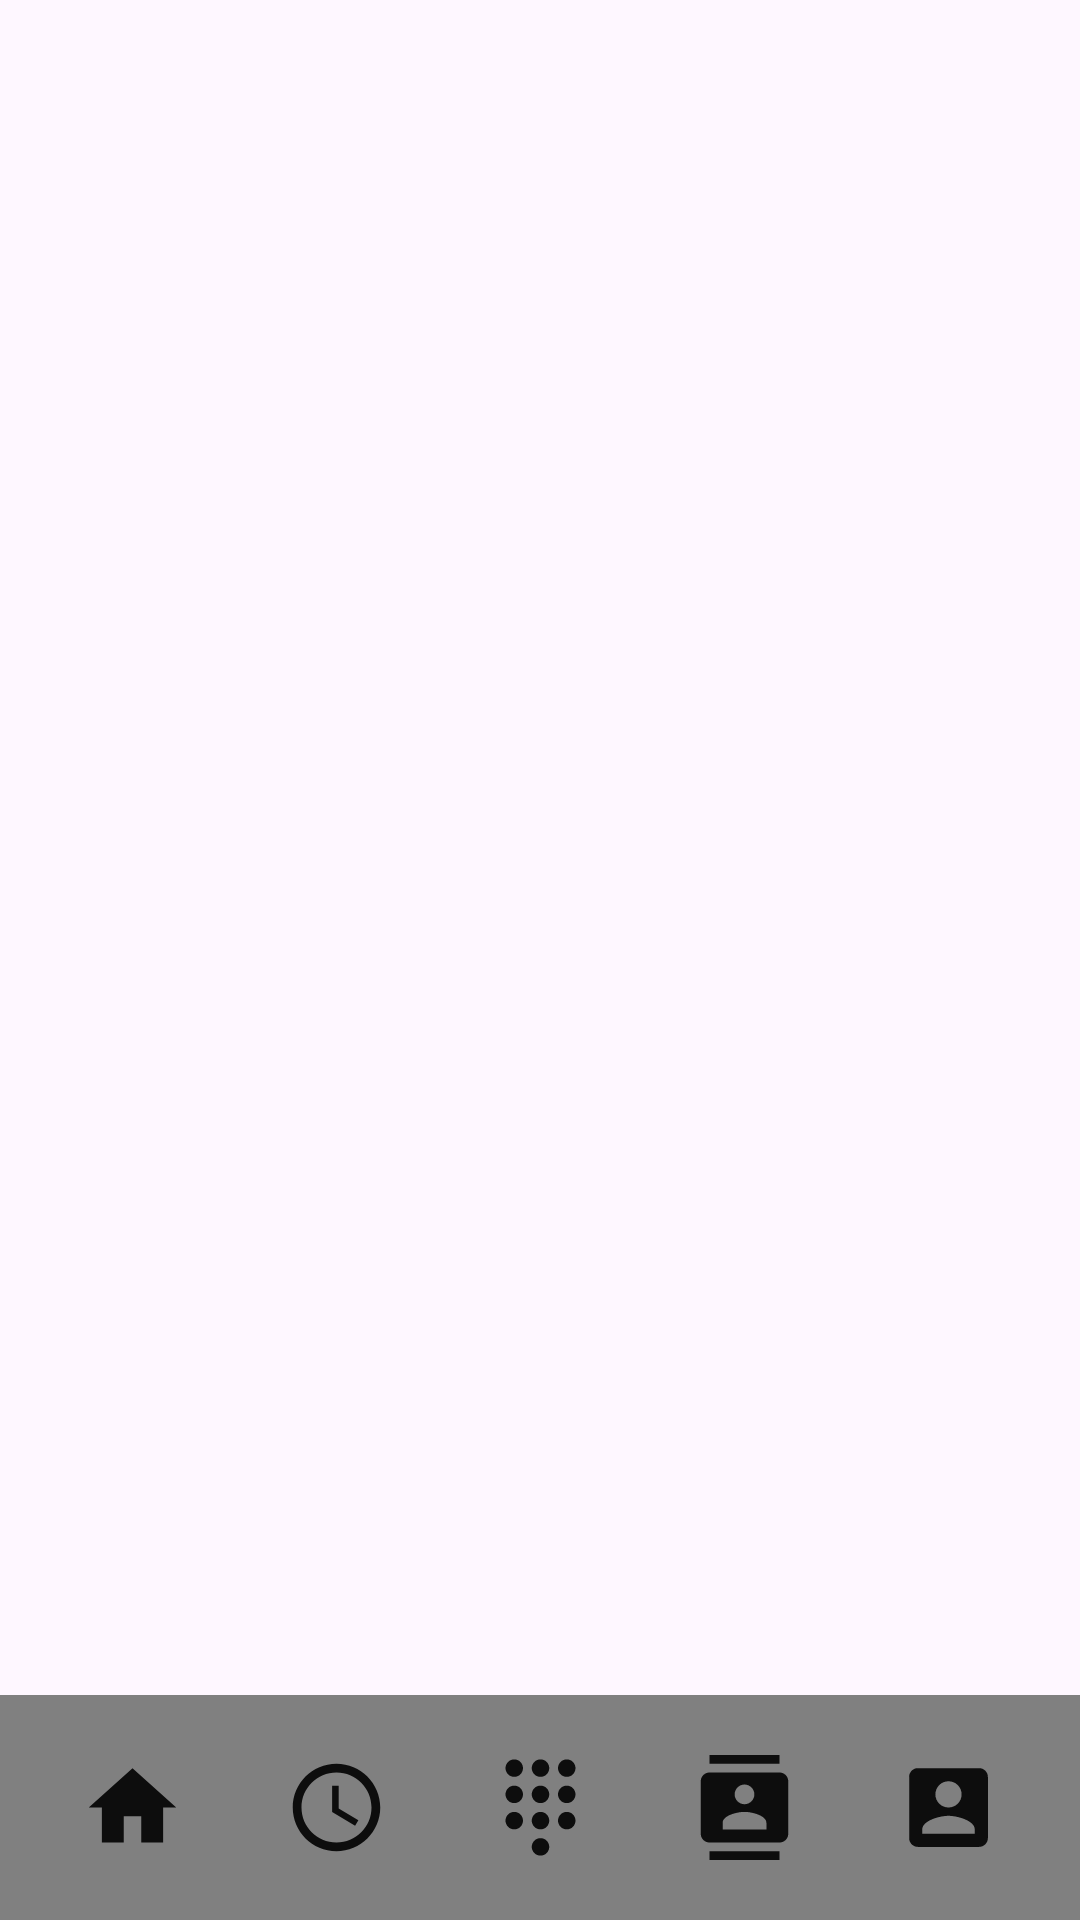

Reconstruct the res/layout file that produces this screen, plus the resources it refers to.
<!-- AndroidManifest.xml: application theme Theme.Within -->
<!-- res/layout/invite_friends.xml -->
<RelativeLayout xmlns:android="http://schemas.android.com/apk/res/android"
    xmlns:tools="http://schemas.android.com/tools"
    xmlns:app="http://schemas.android.com/apk/res-auto"
    android:layout_width="match_parent"
    android:layout_height="match_parent"
    tools:context= ".profile_main.settings.InviteActivity">

    <ListView
        android:id="@+id/listView"
        android:layout_width="match_parent"
        android:layout_height="match_parent"
        android:layout_above="@id/bottom_nav"
        android:layout_alignParentStart="true"
        android:layout_alignParentEnd="true"
        android:layout_marginTop="20dp"/>

    <include
        android:id="@+id/bottom_nav"
        layout="@layout/nav"
        android:layout_width="match_parent"
        android:layout_height="wrap_content"
        android:layout_alignParentBottom="true"
        android:layout_alignParentStart="true"
        android:layout_alignParentEnd="true" />

</RelativeLayout>
<!-- res/layout/nav.xml (included above) -->
<?xml version="1.0" encoding="utf-8"?>
<LinearLayout xmlns:android="http://schemas.android.com/apk/res/android"
    android:id="@+id/nav_layout"
    android:layout_width="match_parent"
    android:layout_height="wrap_content"
    android:orientation="horizontal"
    android:layout_gravity="bottom"
    android:theme="?attr/customNavigationLayout">


        
        <ImageButton
            android:id="@+id/home_button"
            android:layout_width="0dp"
            android:layout_height="wrap_content"
            android:layout_weight="0.5"
            android:src="@drawable/ic_home"
            android:scaleType="fitCenter"
            android:contentDescription="Home"
            android:background="@drawable/bottom_nav_selector"/>

        
        <ImageButton
            android:id="@+id/recent_button"
            android:layout_width="0dp"
            android:layout_height="wrap_content"
            android:layout_weight="0.5"
            android:src="@drawable/ic_recent"
            android:scaleType="fitCenter"
            android:background="@drawable/bottom_nav_selector"
            android:contentDescription="Recent"/>

        
        <ImageButton
            android:id="@+id/dialpad_button"
            android:layout_width="0dp"
            android:layout_height="wrap_content"
            android:layout_weight="0.5"
            android:src="@drawable/ic_dialpad"
            android:scaleType="fitCenter"
            android:background="@drawable/bottom_nav_selector"
            android:contentDescription="Dialpad"/>

        
        <ImageButton
            android:id="@+id/contact_button"
            android:layout_width="0dp"
            android:layout_height="wrap_content"
            android:layout_weight="0.5"
            android:src="@drawable/ic_contacts"
            android:background="@drawable/bottom_nav_selector"
        android:contentDescription="@string/contact"/>

        
        <ImageButton
            android:id="@+id/profile_button"
            android:layout_width="0dp"
            android:layout_height="wrap_content"
            android:layout_weight="0.5"
            android:src="@drawable/ic_profile"
            android:contentDescription="@string/profile"
            android:background="@drawable/bottom_nav_selector"/>

</LinearLayout>
<!-- resources referenced by this layout -->
<resources>
  <!-- drawable bottom_nav_selector (drawable) -->
  <?xml version="1.0" encoding="utf-8"?>
  <selector xmlns:android="http://schemas.android.com/apk/res/android">
      <item android:state_pressed="true">
          <shape android:shape="oval">
              <corners android:radius="10dp"/>
              <solid android:color="@color/material_dynamic_neutral70"/>
          </shape>
      </item>
      
      <item android:state_focused="true">
          <shape android:shape="oval">
              <corners android:radius="10dp"/>
              <solid android:color="@color/white"/>
              <stroke android:color="@color/teal"/>
          </shape>
      </item>
  
  </selector>
  <!-- drawable ic_contacts (drawable) -->
  <vector android:alpha="0.90" android:autoMirrored="true"
      android:height="35dp" android:tint="#000000"
      android:viewportHeight="24" android:viewportWidth="24"
      android:width="35dp" xmlns:android="http://schemas.android.com/apk/res/android">
      <path android:fillColor="@android:color/white" android:pathData="M20,0L4,0v2h16L20,0zM4,24h16v-2L4,22v2zM20,4L4,4c-1.1,0 -2,0.9 -2,2v12c0,1.1 0.9,2 2,2h16c1.1,0 2,-0.9 2,-2L22,6c0,-1.1 -0.9,-2 -2,-2zM12,6.75c1.24,0 2.25,1.01 2.25,2.25s-1.01,2.25 -2.25,2.25S9.75,10.24 9.75,9 10.76,6.75 12,6.75zM17,17L7,17v-1.5c0,-1.67 3.33,-2.5 5,-2.5s5,0.83 5,2.5L17,17z"/>
  </vector>
  <!-- drawable ic_home (drawable) -->
  <vector android:alpha="0.90"  android:height="35dp" android:tint="#000000"
      android:viewportHeight="24" android:viewportWidth="24"
      android:width="35dp" xmlns:android="http://schemas.android.com/apk/res/android">
      <path android:fillColor="@android:color/white" android:pathData="M10,20v-6h4v6h5v-8h3L12,3 2,12h3v8z"/>
  </vector>
  <!-- drawable ic_profile (drawable) -->
  <vector android:alpha="0.90" android:autoMirrored="true"
      android:height="35dp" android:tint="#000000"
      android:viewportHeight="24" android:viewportWidth="24"
      android:width="35dp" xmlns:android="http://schemas.android.com/apk/res/android">
      <path android:fillColor="@android:color/white" android:pathData="M3,5v14c0,1.1 0.89,2 2,2h14c1.1,0 2,-0.9 2,-2L21,5c0,-1.1 -0.9,-2 -2,-2L5,3c-1.11,0 -2,0.9 -2,2zM15,9c0,1.66 -1.34,3 -3,3s-3,-1.34 -3,-3 1.34,-3 3,-3 3,1.34 3,3zM6,17c0,-2 4,-3.1 6,-3.1s6,1.1 6,3.1v1L6,18v-1z"/>
  </vector>
  <!-- drawable ic_recent (drawable) -->
  <vector android:alpha="0.90" android:autoMirrored="true"
      android:height="35dp" android:tint="#000000"
      android:viewportHeight="24" android:viewportWidth="24"
      android:width="35dp" xmlns:android="http://schemas.android.com/apk/res/android">
      <path android:fillColor="@android:color/white" android:pathData="M11.99,2C6.47,2 2,6.48 2,12s4.47,10 9.99,10C17.52,22 22,17.52 22,12S17.52,2 11.99,2zM12,20c-4.42,0 -8,-3.58 -8,-8s3.58,-8 8,-8 8,3.58 8,8 -3.58,8 -8,8z"/>
      <path android:fillColor="@android:color/white" android:pathData="M12.5,7H11v6l5.25,3.15 0.75,-1.23 -4.5,-2.67z"/>
  </vector>
  <string name="contact">Contact</string>
  <string name="profile">Profile</string>
  <style name="Theme.Within" parent="Base.Theme.Within">
  
      </style>
  <color name="white">#FFFFFFFF</color>
  <color name="teal">#008080</color>
  <style name="Base.Theme.Within" parent="Theme.Material3.DayNight.NoActionBar">
          
          
          <item name="customNavigationLayout">@style/bottom_nav_style_day</item>
      </style>
  <style name="bottom_nav_style_day">
          <item name="android:padding">10dp</item>
          <item name="android:radius">5dp</item>
          <item name="android:background">@color/gray</item>
      </style>
  <color name="gray">#808080</color>
</resources>
